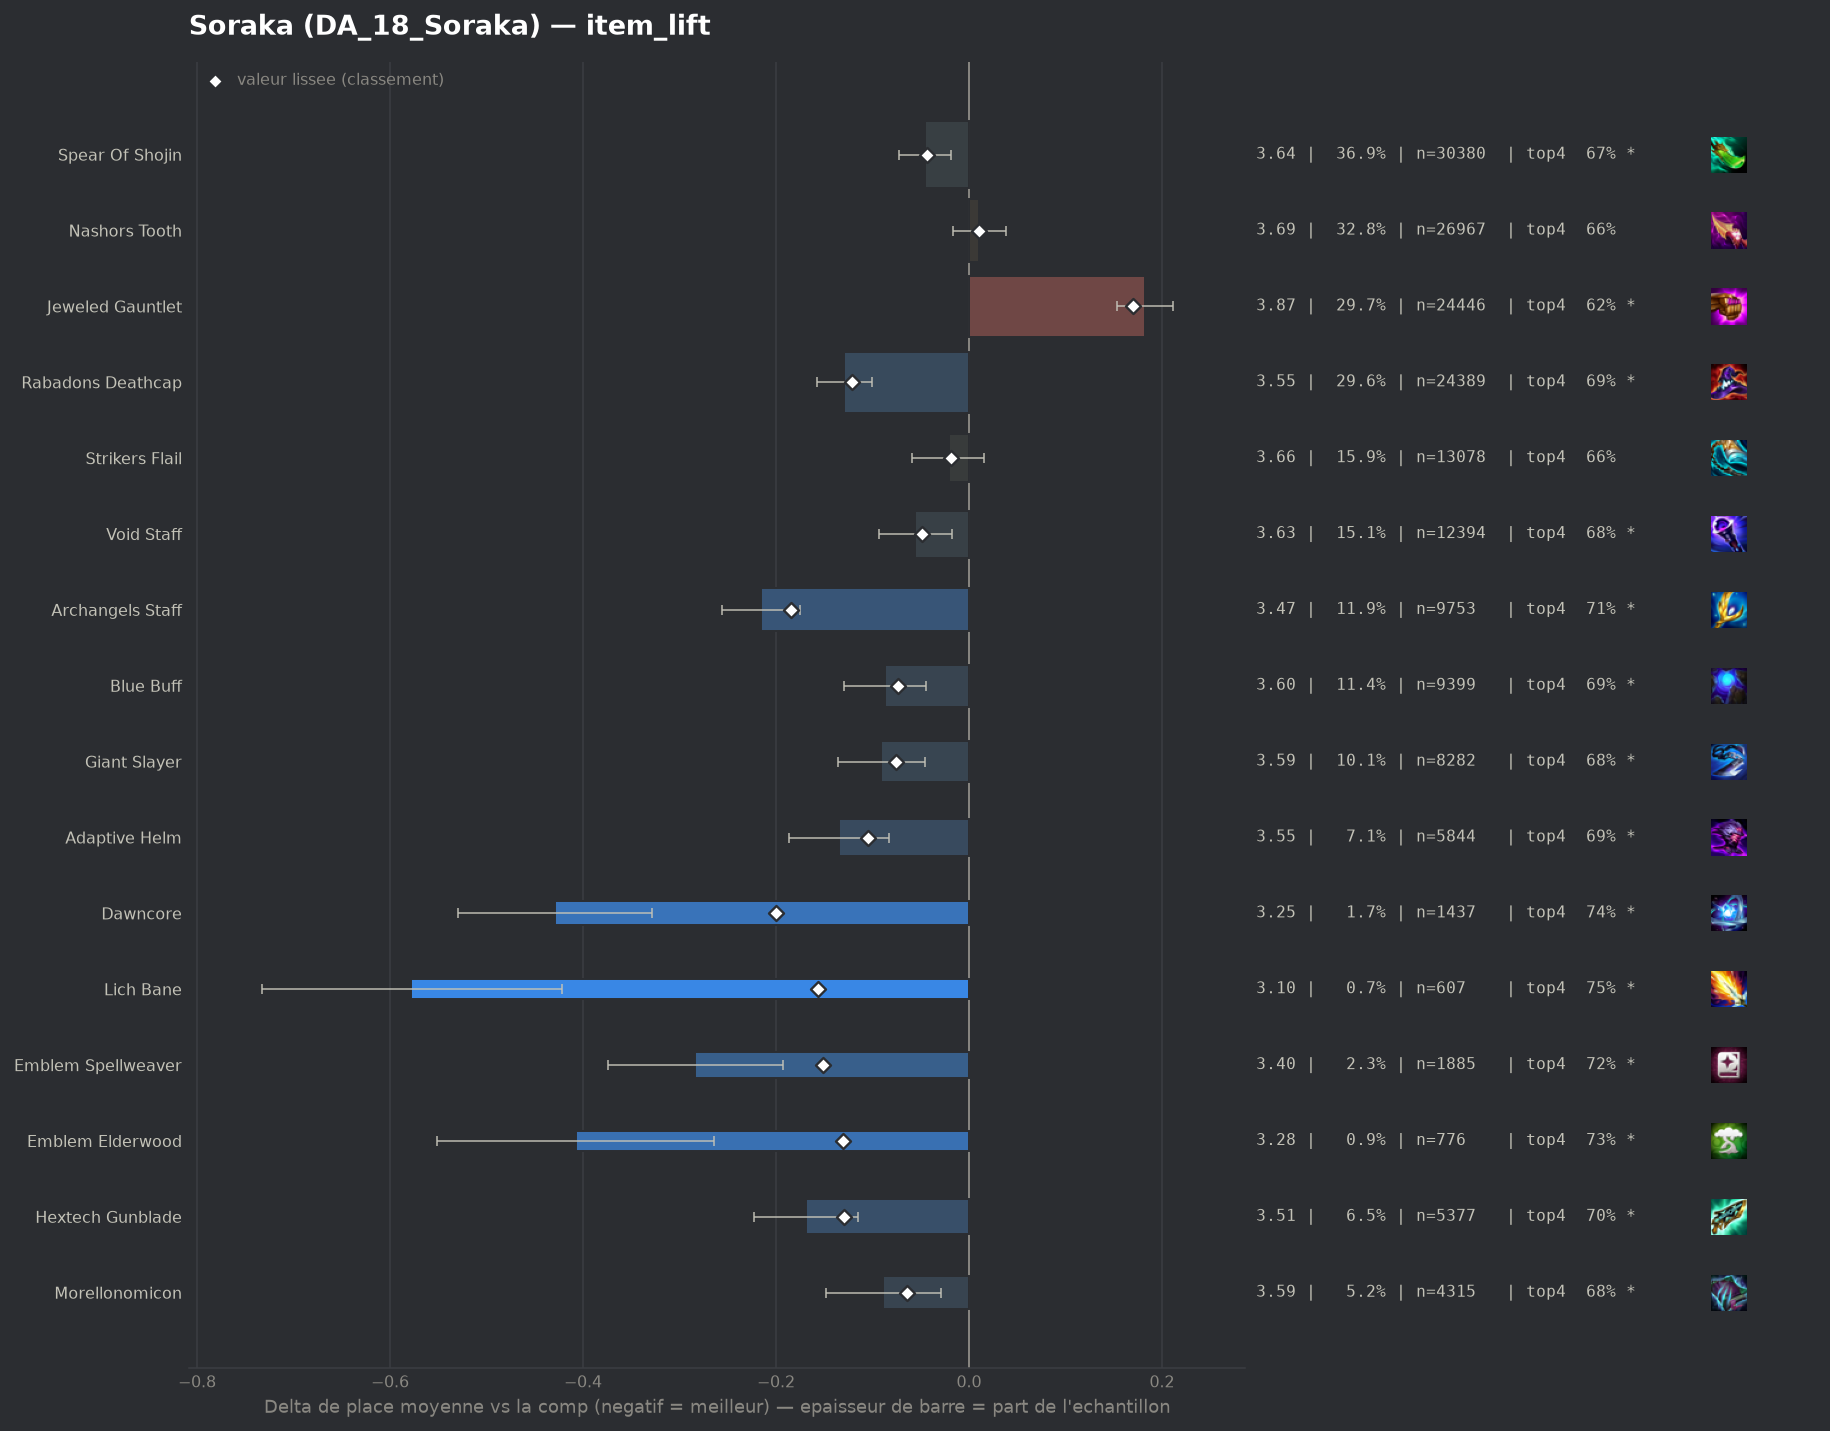

The table this chart was drawn from, first rows:
group, label, n, share, avg_place, shrunk_avg, score, d_avg, d_avg_pess, impact, d_top4, win, top2, top4, sd, z, p, significant
pepite, Dawncore, 1437, 0.01746, 3.254, 3.483, -0.2, -0.429, -0.328, 0.0035, 0.0795, 0.2234, 0.4315, 0.7411, 1.931, -8.35, 0.0, True
populaire, Archangels Staff, 9753, 0.1185, 3.468, 3.499, -0.184, -0.216, -0.175, 0.0219, 0.0498, 0.1811, 0.3773, 0.7114, 1.936, -10.35, 0.0, True
pepite, Lich Bane, 607, 0.007377, 3.105, 3.527, -0.156, -0.578, -0.422, 0.0011, 0.0929, 0.2586, 0.4811, 0.7545, 1.947, -7.28, 0.0, True
pepite, Emblem Spellweaver, 1885, 0.02291, 3.399, 3.532, -0.151, -0.284, -0.193, 0.0035, 0.0599, 0.1989, 0.3968, 0.7215, 1.976, -6.16, 0.0, True
pepite, Emblem Elderwood, 776, 0.00943, 3.276, 3.553, -0.131, -0.407, -0.264, 0.0012, 0.0639, 0.2487, 0.451, 0.7255, 2.034, -5.55, 0.0, True
pepite, Hextech Gunblade, 5377, 0.06534, 3.514, 3.554, -0.129, -0.169, -0.115, 0.0085, 0.0341, 0.1713, 0.3686, 0.6957, 1.94, -6.17, 0.0, True
populaire, Rabadons Deathcap, 24389, 0.2964, 3.554, 3.562, -0.121, -0.129, -0.1, 0.0358, 0.0253, 0.1804, 0.3667, 0.6869, 1.994, -8.85, 0.0, True
populaire, Adaptive Helm, 5844, 0.07102, 3.548, 3.578, -0.105, -0.135, -0.083, 0.0075, 0.0331, 0.1744, 0.3648, 0.6947, 1.97, -5.06, 0.0, True
populaire, Giant Slayer, 8282, 0.1006, 3.592, 3.607, -0.076, -0.091, -0.046, 0.0077, 0.0231, 0.1692, 0.3567, 0.6847, 1.983, -3.98, 7e-05, True
populaire, Blue Buff, 9399, 0.1142, 3.596, 3.609, -0.074, -0.087, -0.045, 0.0085, 0.024, 0.1599, 0.3527, 0.6856, 1.958, -4.08, 4e-05, True
pepite, Morellonomicon, 4315, 0.05244, 3.594, 3.619, -0.064, -0.089, -0.029, 0.0034, 0.023, 0.1555, 0.3511, 0.6846, 1.948, -2.91, 0.00362, True
, Red Buff, 2378, 0.0289, 3.598, 3.633, -0.05, -0.085, -0.004, 0.0015, 0.026, 0.169, 0.3566, 0.6876, 1.983, -2.06, 0.03906, True
populaire, Void Staff, 12394, 0.1506, 3.628, 3.634, -0.049, -0.056, -0.018, 0.0074, 0.0139, 0.1679, 0.3514, 0.6755, 2.005, -2.87, 0.0041, True
populaire, Spear Of Shojin, 30380, 0.3692, 3.637, 3.639, -0.044, -0.046, -0.019, 0.0161, 0.0085, 0.1713, 0.3537, 0.6701, 2.02, -3.4, 0.00068, True
, Eternal Pact, 399, 0.004849, 3.549, 3.657, -0.026, -0.134, 0.0, 0.0001, 0.0026, 0.1805, 0.3885, 0.6642, 1.987, -1.35, 0.1781, False
populaire, Strikers Flail, 13078, 0.1589, 3.662, 3.664, -0.019, -0.021, 0.0, 0.003, 0.0019, 0.1668, 0.3465, 0.6635, 2.013, -1.13, 0.2602, False
, Rabadons Deathcap Radiant, 300, 0.003646, 3.56, 3.664, -0.019, -0.123, 0.0, 0.0001, 0.0151, 0.18, 0.3633, 0.6767, 1.96, -1.09, 0.2773, False
, Spear Of Shojin Radiant, 67, 0.0008142, 3.269, 3.667, -0.016, -0.414, 0.0, 0.0, 0.1145, 0.1791, 0.3881, 0.7761, 1.784, -1.9, 0.05729, True
, Tacticians Crown, 71, 0.0008628, 3.634, 3.681, -0.002, -0.049, 0.0, 0.0, 0.0849, 0.1549, 0.3099, 0.7465, 1.937, -0.21, 0.8302, False
, Emblem Invoker, 346, 0.004205, 3.679, 3.682, -0.001, -0.004, 0.0, 0.0, -0.0142, 0.1879, 0.3555, 0.6474, 2.071, -0.04, 0.9717, False
, Hand Of Justice, 221, 0.002686, 3.719, 3.687, 0.004, 0.036, 0.0, -0.0, 0.0171, 0.1312, 0.2986, 0.6787, 1.91, 0.28, 0.7778, False
, Quicksilver, 63, 0.0007656, 3.937, 3.692, 0.009, 0.253, 0.0, -0.0, -0.0743, 0.1587, 0.2698, 0.5873, 1.959, 1.03, 0.3048, False
populaire, Nashors Tooth, 26967, 0.3277, 3.693, 3.693, 0.01, 0.01, 0.0, -0.0031, -0.0014, 0.1582, 0.3369, 0.6602, 2.0, 0.72, 0.4691, False
, Jeweled Gauntlet Radiant, 73, 0.0008871, 4.137, 3.702, 0.019, 0.454, 0.005, -0.0, -0.0726, 0.0548, 0.2603, 0.589, 1.954, 1.98, 0.04727, True
, Emblem Lunar, 109, 0.001325, 4.11, 3.71, 0.027, 0.427, 0.029, -0.0, -0.1111, 0.1468, 0.2661, 0.5505, 2.117, 2.1, 0.03539, True
, Ludens Tempest, 223, 0.00271, 3.933, 3.713, 0.03, 0.25, 0.0, -0.0001, -0.0607, 0.1121, 0.278, 0.6009, 1.932, 1.93, 0.05401, True
, Nashors Tooth Radiant, 204, 0.002479, 3.956, 3.713, 0.03, 0.273, 0.0, -0.0001, -0.0243, 0.1176, 0.2941, 0.6373, 2.025, 1.92, 0.0547, True
, Component Sparring Gloves, 65, 0.0007899, 4.615, 3.719, 0.035, 0.932, 0.395, -0.0, -0.2308, 0.1538, 0.1846, 0.4308, 2.21, 3.4, 0.00067, True
, Emblem Blossom, 342, 0.004156, 3.892, 3.719, 0.036, 0.209, 0.0, -0.0001, -0.0563, 0.1404, 0.2982, 0.6053, 2.061, 1.87, 0.0617, True
, Emblem Blackthorn, 455, 0.005529, 3.899, 3.73, 0.047, 0.216, 0.024, -0.0003, -0.055, 0.1473, 0.3099, 0.6066, 2.081, 2.21, 0.02743, True
, Blighting Jewel, 117, 0.001422, 4.419, 3.732, 0.049, 0.736, 0.372, -0.0001, -0.1744, 0.0684, 0.2222, 0.4872, 2.005, 3.97, 7e-05, True
, Component Tear Of The Goddess, 107, 0.0013, 4.579, 3.738, 0.055, 0.896, 0.53, -0.0001, -0.1756, 0.0654, 0.1589, 0.486, 1.934, 4.79, 0.0, True
, Component Recurve Bow, 102, 0.00124, 4.98, 3.759, 0.076, 1.297, 0.94, -0.0001, -0.24, 0.0098, 0.098, 0.4216, 1.842, 7.11, 0.0, True
, Emblem Inferno, 299, 0.003634, 4.244, 3.769, 0.086, 0.561, 0.317, -0.0003, -0.1365, 0.1237, 0.2709, 0.5251, 2.146, 4.51, 1e-05, True
, Manazane, 563, 0.006842, 4.087, 3.786, 0.103, 0.404, 0.231, -0.0007, -0.1092, 0.1385, 0.2824, 0.5524, 2.08, 4.59, 0.0, True
, Guinsoos Rageblade, 2030, 0.02467, 3.936, 3.823, 0.14, 0.253, 0.164, -0.0035, -0.0414, 0.1276, 0.2857, 0.6202, 2.02, 5.58, 0.0, True
, Component Needlessly Large Rod, 265, 0.00322, 4.826, 3.842, 0.159, 1.143, 0.872, -0.0005, -0.2163, 0.0943, 0.1887, 0.4453, 2.247, 8.27, 0.0, True
populaire, Jeweled Gauntlet, 24446, 0.2971, 3.865, 3.853, 0.17, 0.182, 0.153, -0.0506, -0.0366, 0.1398, 0.307, 0.625, 2.022, 12.35, 0.0, True
